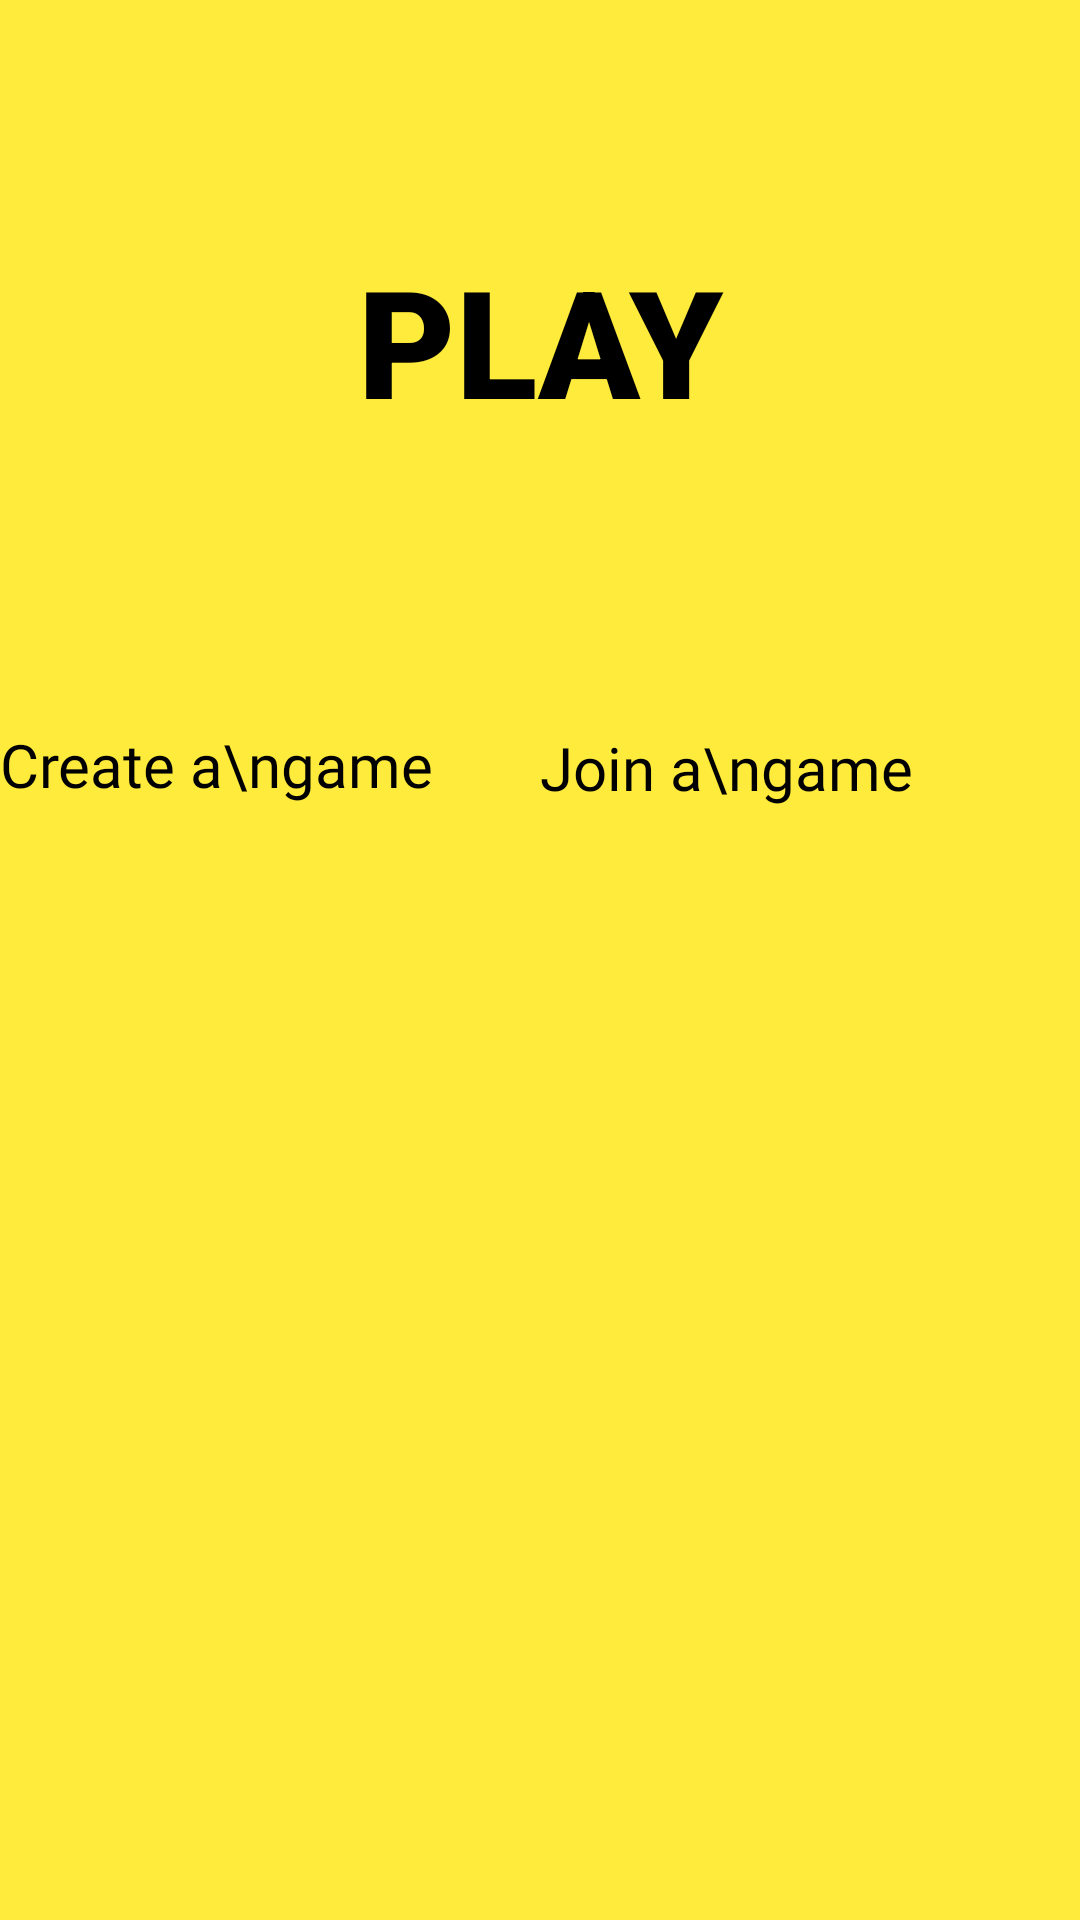

Produce the Android XML layout that renders to this screen, including the resource entries it uses.
<!-- AndroidManifest.xml: application theme Theme.Androidprj -->
<!-- res/layout/activity_en_ligne_menu.xml -->
<?xml version="1.0" encoding="utf-8"?>
<androidx.constraintlayout.widget.ConstraintLayout xmlns:android="http://schemas.android.com/apk/res/android"
    xmlns:app="http://schemas.android.com/apk/res-auto"
    xmlns:tools="http://schemas.android.com/tools"
    android:layout_width="match_parent"
    android:layout_height="match_parent"
    android:background="#FFEB3B"
    tools:context=".HorsLigne_menu">

    <androidx.constraintlayout.widget.Guideline
        android:id="@+id/guideline2"
        android:layout_width="wrap_content"
        android:layout_height="wrap_content"
        android:orientation="horizontal"
        app:layout_constraintGuide_begin="20dp" />

    <TextView
        android:id="@+id/textView"
        android:layout_width="match_parent"
        android:layout_height="wrap_content"
        android:layout_marginTop="80dp"
        android:fontFamily="sans-serif-black"
        android:gravity="center"
        android:text="PLAY"
        android:textAlignment="gravity"
        android:textColor="#000000"
        android:textSize="50sp"
        app:layout_constraintTop_toTopOf="parent"
        tools:layout_editor_absoluteX="0dp" />

    <Button
        android:id="@+id/button"
        android:layout_width="180dp"
        android:layout_height="wrap_content"

        android:ellipsize="marquee"
        android:fontFamily="@font/skranji_bold"
        android:includeFontPadding="false"
        android:text="Create a\ngame"
        android:textSize="20sp"
        app:backgroundTint="#000000"
        app:layout_constraintBottom_toTopOf="@+id/textView"
        app:layout_constraintEnd_toStartOf="@+id/button2"
        app:layout_constraintStart_toStartOf="parent"
        app:layout_constraintTop_toBottomOf="@+id/imageView"
        app:layout_constraintVertical_bias="0.64" />

    <Button
        android:id="@+id/button2"
        android:layout_width="180dp"
        android:layout_height="wrap_content"

        android:fontFamily="@font/skranji_bold"
        android:includeFontPadding="true"
        android:text="Join a\ngame"
        android:textSize="20sp"
        app:backgroundTint="#000000"
        app:layout_constraintBottom_toTopOf="@+id/textView"
        app:layout_constraintEnd_toEndOf="parent"
        app:layout_constraintStart_toEndOf="@+id/button"
        app:layout_constraintTop_toBottomOf="@+id/imageView"
        app:layout_constraintVertical_bias="0.639" />

    <ImageView
        android:id="@+id/imageView"
        android:layout_width="266dp"
        android:layout_height="247dp"
        app:layout_constraintBottom_toBottomOf="parent"
        app:layout_constraintEnd_toEndOf="parent"
        app:layout_constraintStart_toStartOf="parent"
        app:layout_constraintTop_toBottomOf="@+id/button"
        app:srcCompat="@drawable/logo" />

    <androidx.constraintlayout.widget.Guideline
        android:id="@+id/guideline3"
        android:layout_width="wrap_content"
        android:layout_height="wrap_content"
        android:orientation="horizontal"
        app:layout_constraintGuide_begin="20dp" />
</androidx.constraintlayout.widget.ConstraintLayout>
<!-- resources referenced by this layout -->
<resources>
  <!-- drawable logo: png bitmap (drawable, 46046 bytes) -->
</resources>
